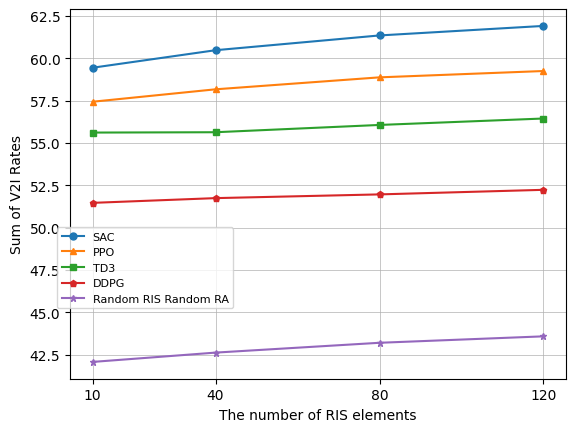
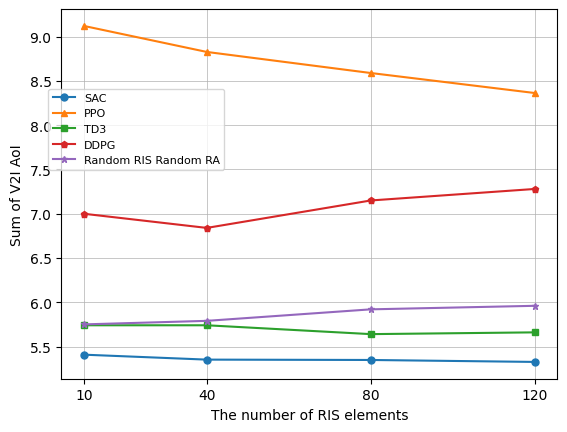
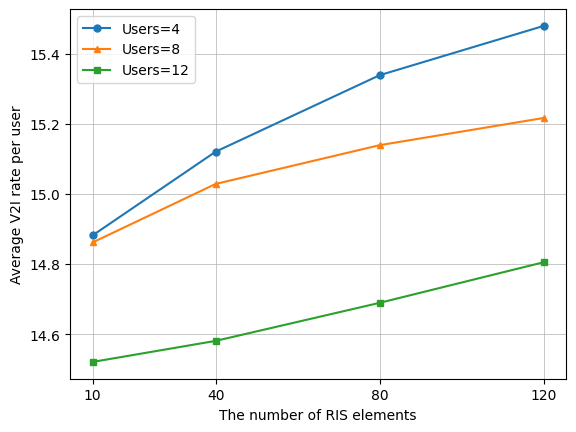

Write the Python code that produced these figures, in order.
import matplotlib.pyplot as plt
from matplotlib import rcParams
rcParams['font.family'] = 'Times New Roman'
# 示例数据

x = [10, 40, 80, 120]
y1 = [59.448, 60.482, 61.354, 61.916]
y2 = [57.44, 58.174, 58.88, 59.254]
y3 = [55.62, 55.64, 56.07, 56.45]
y4 = [51.47, 51.75, 51.97, 52.24]
y5 = [42.08, 42.63, 43.21, 43.59]


z1 = [5.408, 5.352, 5.348, 5.326]
z2 = [9.122, 8.828, 8.59, 8.364]
z3 = [5.74, 5.74, 5.64, 5.66]
z4 = [7, 6.84, 7.15, 7.28]
z5 = [5.75, 5.79, 5.92, 5.96]

h1 = [14.882, 15.1205, 15.3385, 15.479]
h2 = [14.86175, 15.0285, 15.139, 15.2165]
h3 = [14.521, 14.581, 14.6895, 14.80516667]

'''x = [3, 5, 7, 9, 11, 13, 15, 17, 19, 21, 23]
y1 = [14.58, 14.584, 14.576, 14.654, 7.116, 6.542, 6.108, 5.788, 5.51, 5.37, 5.336]
y2 = [16.306, 15.756, 15.382, 15.284, 7.652, 6.854, 6.17, 5.802, 5.548, 5.456, 5.376]
y3 = [14.504, 13.512, 12.8, 12.394, 11.596, 11.044, 10.38, 10.076, 9.602, 9.42, 9.144]
y4 = [25.2, 25.1, 24.73, 24.6, 25.56, 20.84, 18.45, 15.94, 11.36, 7.19, 5.89]
y5 = [24.16, 25.2, 25.45, 23.31, 12.86, 10.55, 9.68, 9.18, 8.01, 7.54, 7.03]
y6 = [16.25, 14.91, 14.41, 14.04, 11.21, 10.39, 10.08, 8.99, 8.53, 7.01, 5.74]
y7 = [15.55, 14.88, 14.23, 13.32, 10.66, 9.7, 9.52, 8.94, 8.28, 6.82, 5.38]


z1 = [36.634, 38.992, 41.374, 43.688, 46.636, 48.996, 51.422, 53.828, 56.124, 58.464, 60.516]
z2 = [35.582, 37.938, 40.288, 42.636, 45.522, 47.95, 50.42, 52.71, 55.094, 57.356, 59.478]
z3 = [35.272, 37.614, 39.898, 42.188, 44.458, 46.794, 49.046, 51.052, 53.006, 55.164, 57.342]
z4 = [30.64, 32.79, 34.81, 36.59, 38.26, 40.73, 42.24, 43.96, 46.23, 47.99, 49.5]
z5 = [33.99, 36.06, 37.67, 39.65, 41.74, 43.45, 45.39, 46.96, 48.38, 49.87, 51.22]
z6 = [30.48, 32.15, 33.41, 34.37, 34.36, 33.79, 33.77, 35.19, 37.42, 39.76, 42.09]
z7 = [30.57, 31.96, 33.29, 34.08, 34.37, 33.91, 33.64, 34.98, 37.28, 39.61, 42.01]'''

# 创建一个图形对象和一个子图
# 绘制折线图
plt.figure(1)
plt.plot(x, y1, 'o-', markersize=5, label='SAC')
plt.plot(x, y2, '^-', markersize=5, label='PPO')
plt.plot(x, y3, 's-', markersize=5, label='TD3')
plt.plot(x, y4, 'p-', markersize=5, label='DDPG')
plt.plot(x, y5, '*-', markersize=5, label='Random RIS Random RA')
plt.xticks(x)
# 设置图表标题和坐标轴标签
plt.xlabel('The number of RIS elements')
plt.ylabel('Sum of V2I Rates')
plt.grid(True, linestyle='-', linewidth=0.5)
# 添加图例
plt.legend(bbox_to_anchor=(0.34,0.3), fontsize=8)
plt.savefig('D:\latex\projects\qkw1\RIS-rate.pdf', dpi=300, format='pdf')
plt.figure(2)
plt.plot(x, z1, 'o-', markersize=5, label='SAC')
plt.plot(x, z2, '^-', markersize=5, label='PPO')
plt.plot(x, z3, 's-', markersize=5, label='TD3')
plt.plot(x, z4, 'p-', markersize=5, label='DDPG')
plt.plot(x, z5, '*-', markersize=5, label='Random RIS Random RA')

plt.xticks(x)
# 设置图表标题和坐标轴标签
plt.xlabel('The number of RIS elements')
plt.ylabel('Sum of V2I AoI')
plt.grid(True, linestyle='-', linewidth=0.5)
# 添加图例
plt.legend(bbox_to_anchor=(0.34,0.8), fontsize=8)
plt.savefig('D:\latex\projects\qkw1\RIS-AoI.pdf', dpi=300, format='pdf')
plt.figure(3)
plt.plot(x, h1, 'o-', markersize=5, label='Users=4')
plt.plot(x, h2, '^-', markersize=5, label='Users=8')
plt.plot(x, h3, 's-', markersize=5, label='Users=12')
plt.xticks(x)
# 设置图表标题和坐标轴标签
plt.xlabel('The number of RIS elements')
plt.ylabel('Average V2I rate per user')
plt.grid(True, linestyle='-', linewidth=0.5)
# 添加图例
plt.legend(loc='upper left', fontsize=10)

plt.savefig('D:\latex\projects\qkw1\RIS-rate-user.pdf', dpi=300, format='pdf')
# 显示图表
plt.show()
